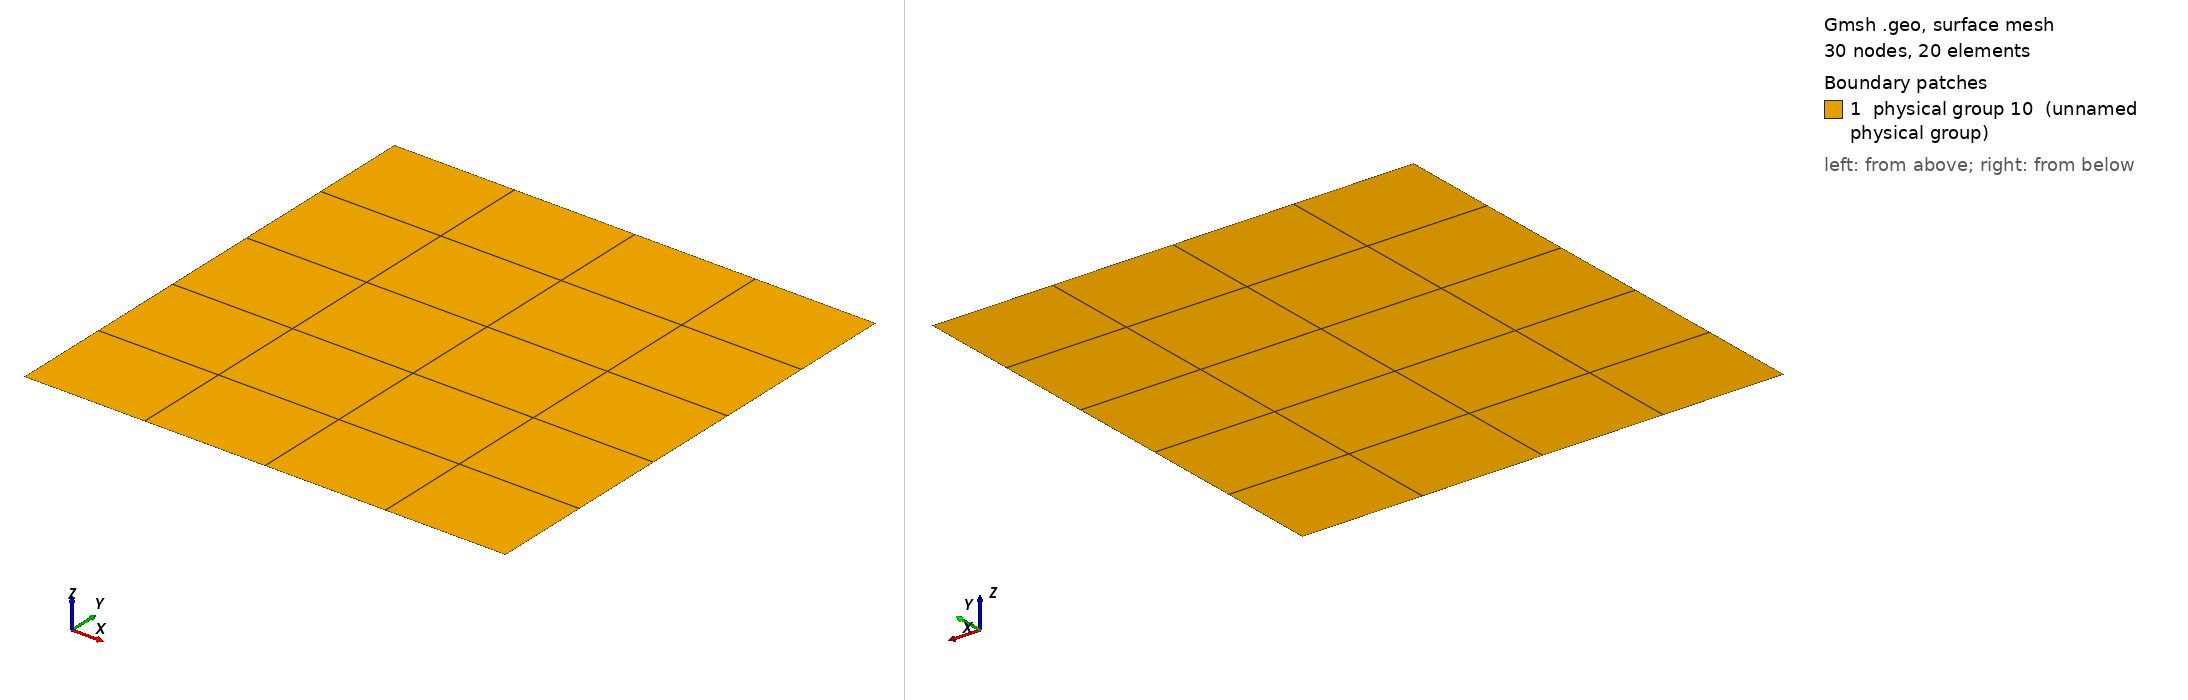

Gmsh geometry script, surface-meshed: 30 nodes, 20 surface elements. Boundary patches (legend numbers): 1 physical group 10 (unnamed physical group). Left view from above one corner, right view from below the opposite corner. Legend entries are the model's physical surfaces. The drawing asked Gmsh for element sizes between 1% and 20% of the model's largest extent; the script's own settings can give other sizes.

=== struct2D.geo (drawn) ===
// gmsh2.geo
// definition and variable
MINUS_THREE_DIM = 2147483648;
MINUS_TWO_DIM   = 1073741824;
MINUS_ONE_DIM   =  536870912;
L=1.;
N=4;  // the number of cell
lc = 1/N;
// geometrical part
Point(1) = {0.0, 0.0, 0.0, lc};
Point(2) = {0.0, L, 0.0, lc} ;


Line(1) = {1,2} ;

out[] = Extrude{L,0,0}{Line{1};Layers{{N},{1}}; Recombine;};
Printf("Top line=%g",out[0]);
Printf("Surface=%g",out[1]);
Printf("Side line=%g",out[2]);
Printf("Side line=%g",out[3]);
//Line Loop(5) = {4,1,-2,3} ;
//Plane Surface(6) = {5} ;

//   the physical part

//Physical Point(13) = {1,2} ;
Physical Line(1) = {1,2} ; // dirichlet condition on side x=0 x=1
Physical Line(2) = {3,4} ; // neumann condition on side y=0 y=1
Physical Surface(10) = {out[1]} ;  // code 10 for the cells

//Physical Line(18+MINUS_ONE_DIM) = {4} ;
//Physical Surface(10) = {6} ;
//Physical Surface(12+MINUS_ONE_DIM) = {6} ;
